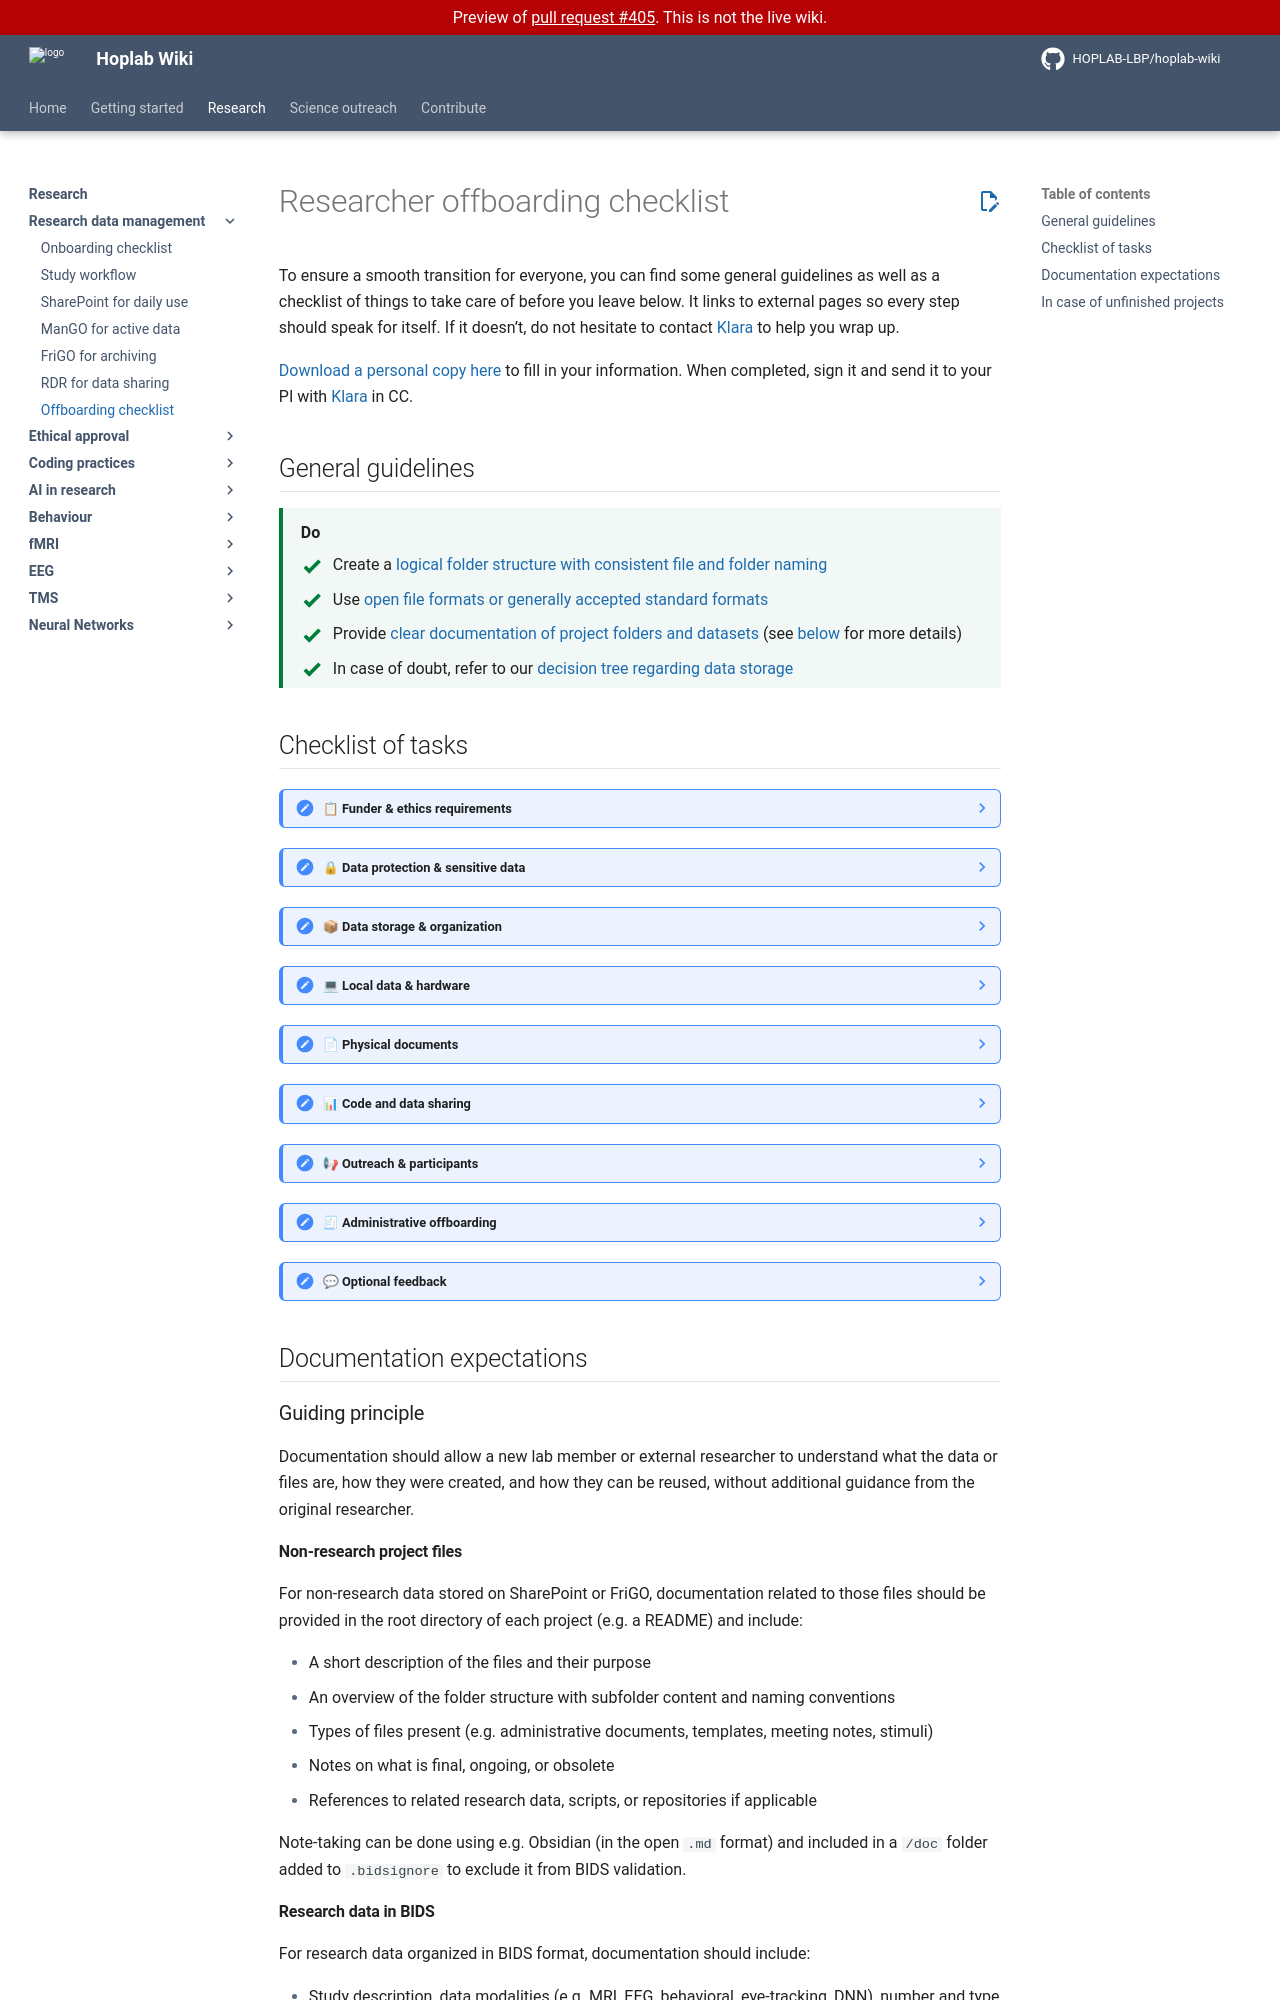

repository: HOPLAB-LBP/hoplab-wiki · page: pr-preview/pr-405/research/rdm/offboarding.html · generator: mkdocs

# Researcher offboarding checklist

To ensure a smooth transition for everyone, you can find some general guidelines as well as a checklist of things to take care of before you leave below. It links to external pages so every step should speak for itself. If it doesn’t, do not hesitate to contact [Klara](https://www.kuleuven.be/wieiswie/nl/person/00116743) to help you wrap up.

[Download a personal copy here](https://kuleuven.sharepoint.com/:w:/r/sites/T0005824-Hoplab/Shared%20Documents/Hoplab/Research/RDM/Researcher-offboarding-checklist_WIP.docx?d=w103a73d188fd48beb69a23404a5f9af8&csf=1&web=1&e=HcBn9l) to fill in your information. When completed, sign it and send it to your PI with [Klara](https://www.kuleuven.be/wieiswie/nl/person/00116743) in CC.

## General guidelines

<div class="do-list" markdown>
<p class="do-list__heading">Do</p>

- Create a [logical folder structure with consistent file and folder naming](https://www.kuleuven.be/rdm/en/guidance/data-standards/file-organisation)
- Use [open file formats or generally accepted standard formats](https://www.kuleuven.be/rdm/en/rdr/file-formats/)
- Provide [clear documentation of project folders and datasets](https://www.kuleuven.be/rdm/en/guidance/documentation-metadata) (see [below](#documentation-expectations) for more details)
- In case of doubt, refer to our [decision tree regarding data storage](./index.md#tools-we-use-to-store-and-share-data)

</div>
